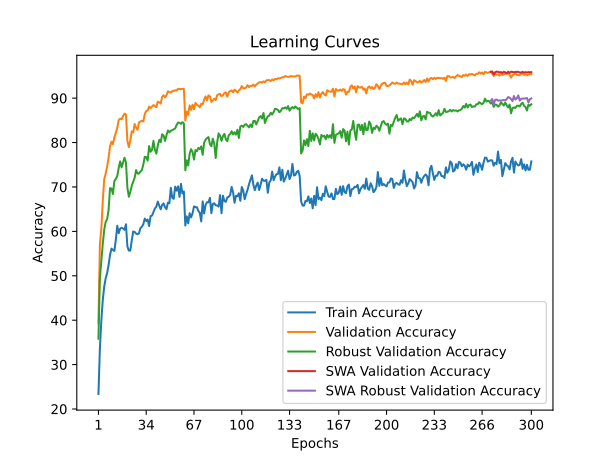

Data behind this chart, as committed beside it:
time; train_accuracy; train_loss; valid_accuracy; valid_loss; valid_accuracy_robust; valid_accuracy_swa; valid_accuracy_robust_swa
79,5682; 23,3800; 2,1696; 39,4300; 1,7988; 35,8276; 39,4300; 35,8276
172,6259; 33,6375; 2,0372; 57,1000; 1,4543; 49,4138; 57,1000; 49,4138
251,0278; 39,9400; 1,9489; 60,5700; 1,3931; 53,3793; 60,5700; 53,3793
343,1549; 44,5550; 1,8878; 66,8800; 1,2663; 57,2069; 66,8800; 57,2069
429,5993; 47,5850; 1,8509; 71,7600; 1,1541; 60,3793; 71,7600; 60,3793
484,2120; 49,4500; 1,8258; 73,0100; 1,1303; 62,1724; 73,0100; 62,1724
568,1160; 50,5875; 1,8042; 74,5600; 1,1007; 62,7241; 74,5600; 62,7241
668,7442; 52,4075; 1,7643; 76,6100; 1,0557; 64,8276; 76,6100; 64,8276
766,2411; 54,7250; 1,7398; 79,1900; 0,9878; 69,7241; 79,1900; 69,7241
827,8277; 56,1200; 1,7176; 80,1900; 0,9819; 69,6552; 80,1900; 69,6552
915,9938; 55,8225; 1,7083; 79,6300; 0,9894; 68,4138; 79,6300; 68,4138
1008,5803; 55,5875; 1,7098; 81,1400; 0,9537; 71,3448; 81,1400; 71,3448
1104,2741; 58,1050; 1,6647; 82,2400; 0,9383; 71,7931; 82,2400; 71,7931
1160,5707; 61,2600; 1,6144; 83,2900; 0,9074; 72,4828; 83,2900; 72,4828
1244,8899; 59,6000; 1,6571; 85,0800; 0,8708; 74,2759; 85,0800; 74,2759
1337,9226; 60,6025; 1,6316; 85,3700; 0,8554; 75,7586; 85,3700; 75,7586
1433,3379; 60,8175; 1,6391; 85,2500; 0,8694; 74,4138; 85,2500; 74,4138
1521,7205; 60,6400; 1,6298; 86,0100; 0,8443; 75,4483; 86,0100; 75,4483
1571,4901; 60,3525; 1,6479; 86,5100; 0,8387; 76,5862; 86,5100; 76,5862
1662,3778; 61,5925; 1,6173; 86,3200; 0,8569; 75,5172; 86,3200; 75,5172
1758,6278; 56,5850; 1,6951; 80,3400; 0,9637; 69,8276; 80,3400; 69,8276
1841,1619; 55,6775; 1,7148; 78,9700; 1,0087; 67,7931; 78,9700; 67,7931
1917,9884; 55,6700; 1,7185; 80,4700; 0,9749; 68,8621; 80,4700; 68,8621
1973,3610; 57,9475; 1,6794; 82,5200; 0,9304; 70,2759; 82,5200; 70,2759
2071,4702; 59,9625; 1,6385; 82,2800; 0,9337; 71,1379; 82,2800; 71,1379
2169,4517; 59,8800; 1,6444; 84,1800; 0,8980; 72,0690; 84,1800; 72,0690
2260,4999; 59,5050; 1,6518; 83,3400; 0,9201; 73,7931; 83,3400; 73,7931
2338,7849; 59,3575; 1,6522; 82,8700; 0,9247; 73,0345; 82,8700; 73,0345
2400,1689; 59,5600; 1,6420; 84,5500; 0,8816; 73,0000; 84,5500; 73,0000
2495,3323; 60,7225; 1,6330; 84,7500; 0,8809; 73,4828; 84,7500; 73,4828
2591,4633; 61,0450; 1,6208; 84,9100; 0,8661; 73,7931; 84,9100; 73,7931
2660,6537; 61,6250; 1,6159; 84,7500; 0,8746; 75,0690; 84,7500; 75,0690
2733,1661; 62,8750; 1,5834; 86,4300; 0,8341; 76,7931; 86,4300; 76,7931
2807,9928; 62,3325; 1,6176; 87,1200; 0,8260; 76,7241; 87,1200; 76,7241
2899,0623; 62,6600; 1,6210; 87,2300; 0,8113; 75,9310; 87,2300; 75,9310
2988,0476; 61,2000; 1,6364; 88,1100; 0,7984; 79,2069; 88,1100; 79,2069
3056,8470; 63,4275; 1,5973; 87,7500; 0,8089; 77,9310; 87,7500; 77,9310
3115,2830; 63,5500; 1,5835; 88,0800; 0,8031; 78,3448; 88,0800; 78,3448
3201,8747; 64,3600; 1,5674; 88,4400; 0,8136; 80,3793; 88,4400; 80,3793
3296,5625; 65,1525; 1,5461; 88,2500; 0,7937; 78,3793; 88,2500; 78,3793
3389,5658; 65,5700; 1,5450; 87,9700; 0,7959; 77,5172; 87,9700; 77,5172
3451,1811; 66,7150; 1,5294; 89,2300; 0,7706; 79,3448; 89,2300; 79,3448
3536,5541; 65,7825; 1,5362; 89,0500; 0,7686; 80,6207; 89,0500; 80,6207
3630,4395; 64,9750; 1,5394; 88,7800; 0,7695; 80,0690; 88,7800; 80,0690
3719,6462; 65,9400; 1,5403; 90,3100; 0,7494; 81,8621; 90,3100; 81,8621
3789,8231; 66,3025; 1,5510; 90,6500; 0,7450; 81,5862; 90,6500; 81,5862
3856,0519; 65,4400; 1,5447; 90,1900; 0,7604; 80,3793; 90,1900; 80,3793
3930,2648; 65,0125; 1,5481; 90,6200; 0,7346; 81,6552; 90,6200; 81,6552
4030,1121; 66,4725; 1,5085; 91,5500; 0,7314; 82,7241; 91,5500; 82,7241
4128,9758; 66,3350; 1,5445; 91,3300; 0,7370; 82,3103; 91,3300; 82,3103
4215,1290; 69,8075; 1,4558; 91,2900; 0,7265; 82,6552; 91,2900; 82,6552
4267,0501; 67,5375; 1,5081; 91,5900; 0,7176; 82,7931; 91,5900; 82,7931
4357,0844; 67,3225; 1,5067; 91,6300; 0,7170; 83,0000; 91,6300; 83,0000
4445,0314; 70,0725; 1,4646; 91,7800; 0,7184; 83,1724; 91,7800; 83,1724
4543,2028; 69,1625; 1,4868; 91,7100; 0,7193; 83,9655; 91,7100; 83,9655
4614,7206; 70,1400; 1,4649; 92,0900; 0,7278; 84,5172; 92,0900; 84,5172
4670,6417; 67,7775; 1,5120; 92,0900; 0,7165; 84,4483; 92,0900; 84,4483
4754,5709; 70,7125; 1,4379; 92,0000; 0,7035; 84,2069; 92,0000; 84,2069
4849,4342; 68,5250; 1,4665; 92,1000; 0,7030; 84,5862; 92,1000; 84,5862
4944,5113; 68,9875; 1,4795; 92,0700; 0,7258; 84,3448; 92,0700; 84,3448
... 240 more rows
